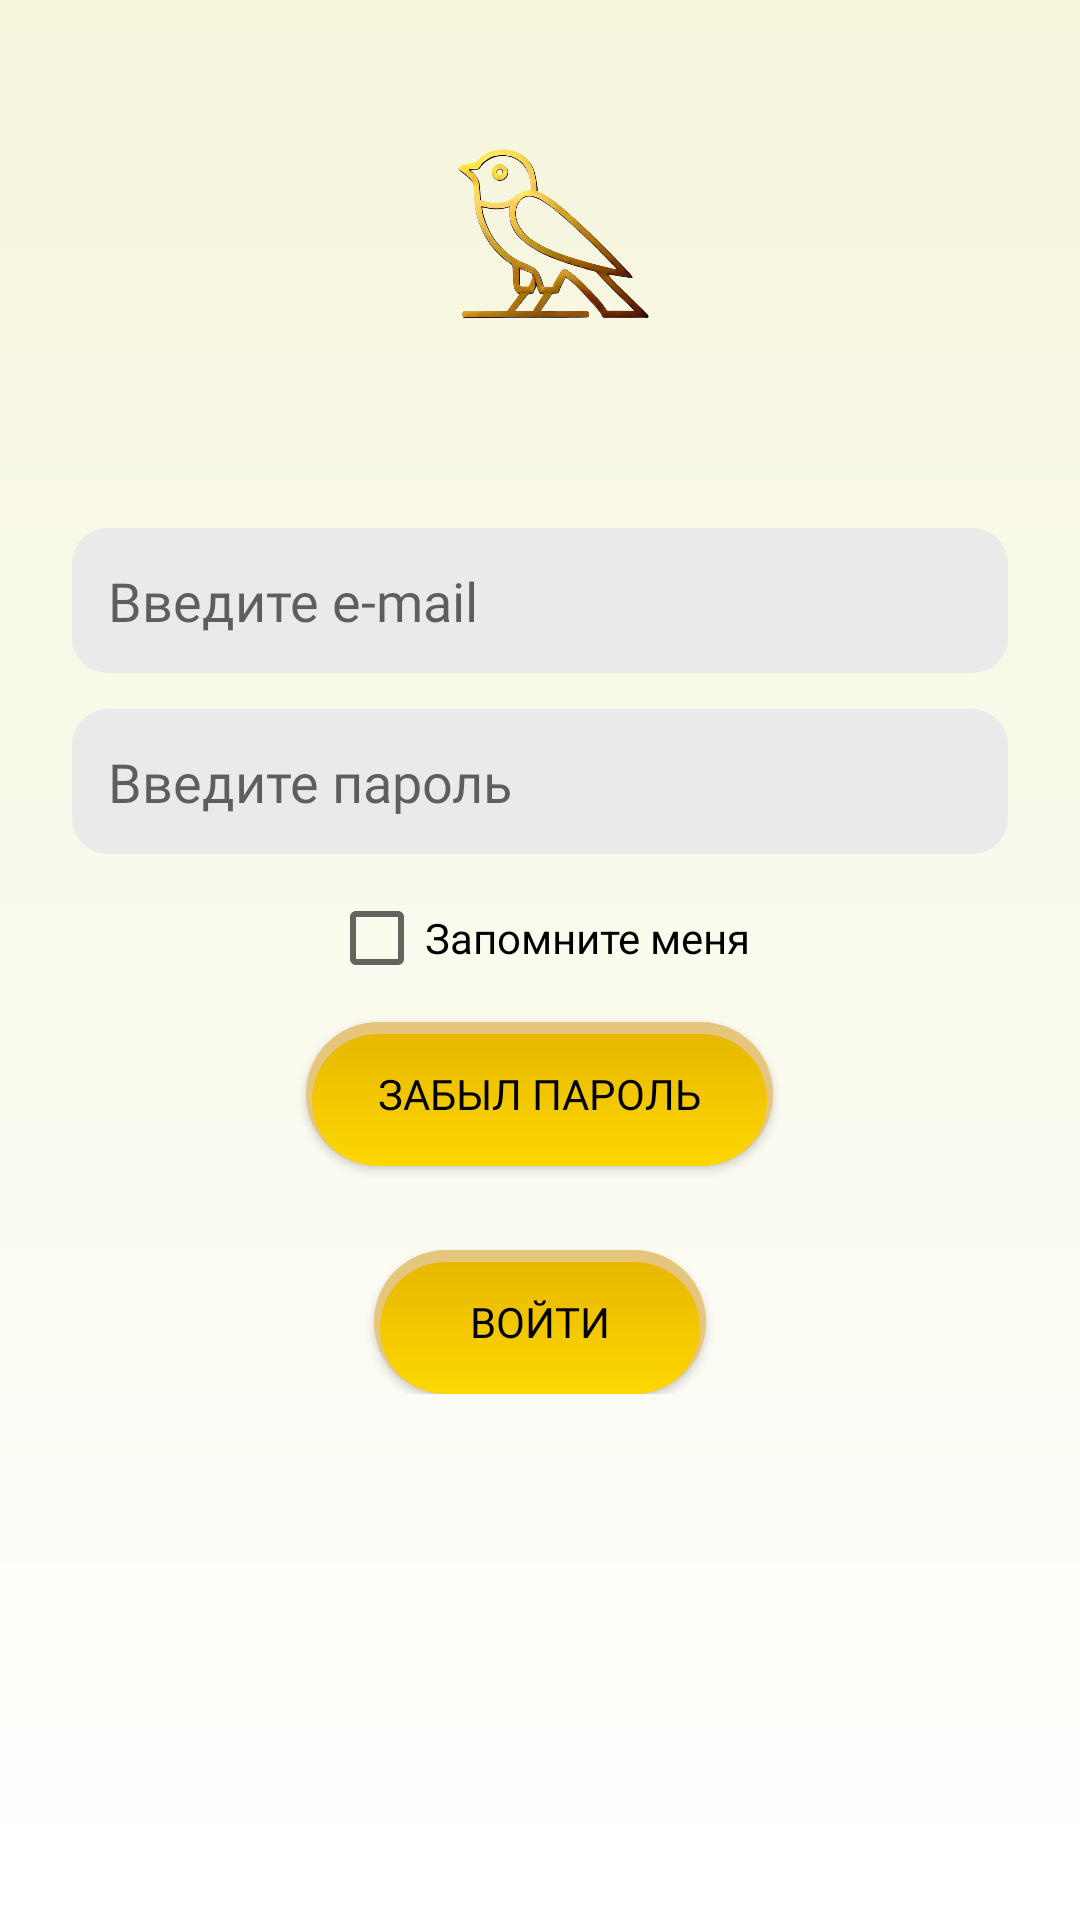

The Android layout XML behind this screen, and the referenced resources:
<!-- AndroidManifest.xml: activity theme Theme.AppCompat.Light.NoActionBar -->
<!-- res/layout/activity_login.xml -->
<?xml version="1.0" encoding="utf-8"?>
<ScrollView xmlns:android="http://schemas.android.com/apk/res/android"
    android:layout_width="match_parent"
    android:layout_height="match_parent"
    android:background="@drawable/bg_gradient"
    android:padding="24dp">

    <LinearLayout
        android:layout_width="match_parent"
        android:layout_height="wrap_content"
        android:orientation="vertical"
        android:gravity="center">

        
        <ImageView
            android:id="@+id/logoImageView"
            android:layout_width="120dp"
            android:layout_height="120dp"
            android:src="@drawable/logo"
            android:layout_marginBottom="32dp"
            android:contentDescription="Логотип"/>

        
        <EditText
            android:id="@+id/emailEditText"
            android:layout_width="match_parent"
            android:layout_height="wrap_content"
            android:hint="Введите e-mail"
            android:fontFamily="@font/robotoslab_light"
            android:inputType="textEmailAddress"
            android:background="@drawable/bg_input_field"
            android:padding="12dp"
            android:textColor="@color/black"
            android:layout_marginBottom="12dp"/>

        
        <EditText
            android:id="@+id/passwordEditText"
            android:layout_width="match_parent"
            android:layout_height="wrap_content"
            android:hint="Введите пароль"
            android:fontFamily="@font/robotoslab_light"
            android:inputType="textPassword"
            android:background="@drawable/bg_input_field"
            android:padding="12dp"
            android:textColor="@color/black"
            android:layout_marginBottom="12dp"/>

        
        <CheckBox
            android:id="@+id/rememberMeCheckBox"
            android:layout_width="wrap_content"
            android:layout_height="wrap_content"
            android:text="Запомните меня"
            android:textColor="@color/black"
            android:layout_marginBottom="12dp"/>

        
        <Button
            android:id="@+id/forgotPasswordButton"
            android:layout_width="wrap_content"
            android:layout_height="wrap_content"
            android:text="Забыл пароль"
            android:fontFamily="@font/opensans_condensed_extrabold"
            android:background="@drawable/bg_button_elevated"
            android:textColor="@color/black"
            android:paddingStart="24dp"
            android:paddingEnd="24dp"
            android:layout_marginBottom="12dp"/>

        
        <Button
            android:id="@+id/loginButton"
            android:layout_width="wrap_content"
            android:layout_height="wrap_content"
            android:text="Войти"
            android:fontFamily="@font/opensans_condensed_extrabold"
            android:background="@drawable/bg_button_elevated"
            android:textColor="@color/black"
            android:paddingStart="32dp"
            android:paddingEnd="32dp"
            android:layout_marginTop="16dp"/>
    </LinearLayout>
</ScrollView>
<!-- resources referenced by this layout -->
<resources>
  <color name="black">#000000</color>
  <!-- drawable bg_button_elevated (drawable) -->
  <?xml version="1.0" encoding="utf-8"?>
  <layer-list xmlns:android="http://schemas.android.com/apk/res/android">
  
      
      <item>
          <shape android:shape="rectangle">
              <solid android:color="#E6C57C"/> 
              <corners android:radius="28dp"/>
          </shape>
      </item>
  
      
      <item android:top="4dp" android:left="2dp" android:right="2dp">
          <shape android:shape="rectangle">
              <gradient
                  android:startColor="#FFD700"
                  android:endColor="#E6B800"
                  android:angle="90"/>
              <corners android:radius="28dp"/>
          </shape>
      </item>
  </layer-list>
  <!-- drawable bg_gradient (drawable) -->
  <?xml version="1.0" encoding="utf-8"?>
  <shape xmlns:android="http://schemas.android.com/apk/res/android"
      android:shape="rectangle">
  
      <gradient
          android:angle="90"
          android:startColor="#FFFFFF"
          android:endColor="#F5F5DC"
      android:type="linear"/>
  </shape>
  <!-- drawable bg_input_field (drawable) -->
  <?xml version="1.0" encoding="utf-8"?>
  <layer-list xmlns:android="http://schemas.android.com/apk/res/android">
  
      
      <item>
          <shape android:shape="rectangle">
              <solid android:color="#F5F5F5" />
              <corners android:radius="12dp"/>
          </shape>
      </item>
  
      
      <item android:bottom="2dp" android:top="2dp" android:left="2dp" android:right="2dp">
          <shape android:shape="rectangle">
              <solid android:color="@color/gold"/>
              <corners android:radius="12dp"/>
          </shape>
      </item>
  
      
      <item>
          <shape android:shape="rectangle">
              <solid android:color="#EAEAEA"/>
              <corners android:radius="12dp"/>
          </shape>
      </item>
  </layer-list>
  <!-- drawable logo: png bitmap (drawable, 201112 bytes) -->
  <color name="gold">#D4AF37</color>
</resources>
